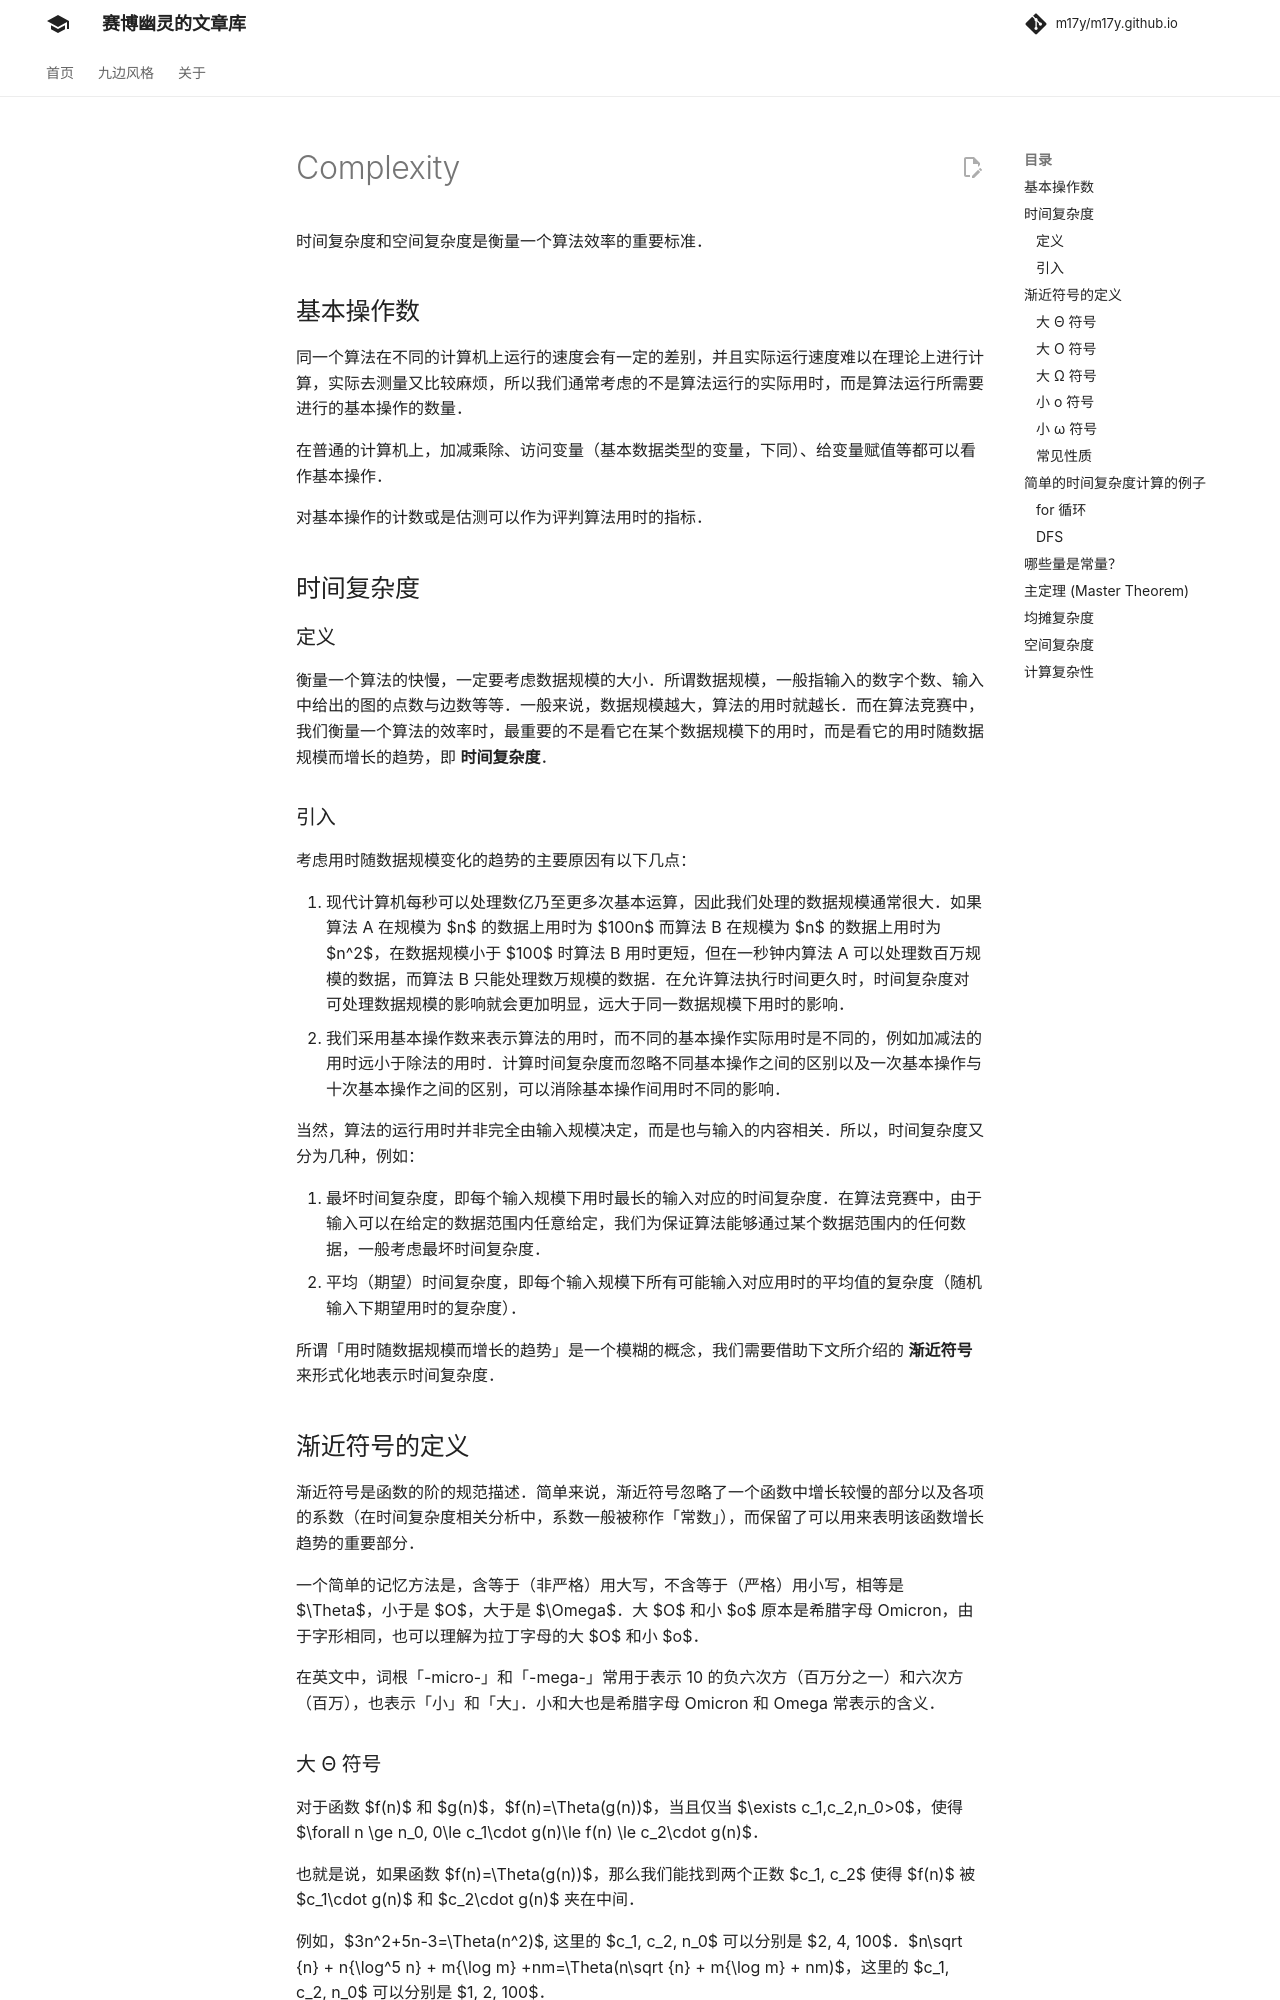

repository: m17y/m17y.github.io · page: basic/complexity/index.html · generator: mkdocs

author: linehk, persdre

时间复杂度和空间复杂度是衡量一个算法效率的重要标准。

## 基本操作数

同一个算法在不同的计算机上运行的速度会有一定的差别，并且实际运行速度难以在理论上进行计算，实际去测量又比较麻烦，所以我们通常考虑的不是算法运行的实际用时，而是算法运行所需要进行的基本操作的数量。

在普通的计算机上，加减乘除、访问变量（基本数据类型的变量，下同）、给变量赋值等都可以看作基本操作。

对基本操作的计数或是估测可以作为评判算法用时的指标。

## 时间复杂度

### 定义

衡量一个算法的快慢，一定要考虑数据规模的大小。所谓数据规模，一般指输入的数字个数、输入中给出的图的点数与边数等等。一般来说，数据规模越大，算法的用时就越长。而在算法竞赛中，我们衡量一个算法的效率时，最重要的不是看它在某个数据规模下的用时，而是看它的用时随数据规模而增长的趋势，即 **时间复杂度**。

### 引入

考虑用时随数据规模变化的趋势的主要原因有以下几点：

1.  现代计算机每秒可以处理数亿乃至更多次基本运算，因此我们处理的数据规模通常很大。如果算法 A 在规模为 $n$ 的数据上用时为 $100n$ 而算法 B 在规模为 $n$ 的数据上用时为 $n^2$，在数据规模小于 $100$ 时算法 B 用时更短，但在一秒钟内算法 A 可以处理数百万规模的数据，而算法 B 只能处理数万规模的数据。在允许算法执行时间更久时，时间复杂度对可处理数据规模的影响就会更加明显，远大于同一数据规模下用时的影响。
2.  我们采用基本操作数来表示算法的用时，而不同的基本操作实际用时是不同的，例如加减法的用时远小于除法的用时。计算时间复杂度而忽略不同基本操作之间的区别以及一次基本操作与十次基本操作之间的区别，可以消除基本操作间用时不同的影响。

当然，算法的运行用时并非完全由输入规模决定，而是也与输入的内容相关。所以，时间复杂度又分为几种，例如：

1.  最坏时间复杂度，即每个输入规模下用时最长的输入对应的时间复杂度。在算法竞赛中，由于输入可以在给定的数据范围内任意给定，我们为保证算法能够通过某个数据范围内的任何数据，一般考虑最坏时间复杂度。
2.  平均（期望）时间复杂度，即每个输入规模下所有可能输入对应用时的平均值的复杂度（随机输入下期望用时的复杂度）。

所谓「用时随数据规模而增长的趋势」是一个模糊的概念，我们需要借助下文所介绍的 **渐进符号** 来形式化地表示时间复杂度。

## 渐进符号的定义

渐进符号是函数的阶的规范描述。简单来说，渐进符号忽略了一个函数中增长较慢的部分以及各项的系数（在时间复杂度相关分析中，系数一般被称作「常数」），而保留了可以用来表明该函数增长趋势的重要部分。

一个简单的记忆方法是，含等于（非严格）用大写，不含等于（严格）用小写，相等是 $\Theta$，小于是 $O$，大于是 $\Omega$。大 $O$ 和小 $o$ 原本是希腊字母 Omicron，由于字形相同，也可以理解为拉丁字母的大 $O$ 和小 $o$。

在英文中，词根「-micro-」和「-mega-」常用于表示 10 的负六次方（百万分之一）和六次方（百万），也表示「小」和「大」。小和大也是希腊字母 Omicron 和 Omega 常表示的含义。

### 大 Θ 符号

对于函数 $f(n)$ 和 $g(n)$，$f(n)=\Theta(g(n))$，当且仅当 $\exists c_1,c_2,n_0>0$，使得 $\forall n \ge n_0, 0\le c_1\cdot g(n)\le f(n) \le c_2\cdot g(n)$。

也就是说，如果函数 $f(n)=\Theta(g(n))$，那么我们能找到两个正数 $c_1, c_2$ 使得 $f(n)$ 被 $c_1\cdot g(n)$ 和 $c_2\cdot g(n)$ 夹在中间。

例如，$3n^2+5n-3=\Theta(n^2)$, 这里的 $c_1, c_2, n_0$ 可以分别是 $2, 4, 100$。$n\sqrt {n} + n{\log^5 n} + m{\log m} +nm=\Theta(n\sqrt {n} + m{\log m} + nm)$，这里的 $c_1, c_2, n_0$ 可以分别是 $1, 2, 100$。

### 大 O 符号

$\Theta$ 符号同时给了我们一个函数的上下界，如果只知道一个函数的渐进上界而不知道其渐进下界，可以使用 $O$ 符号。$f(n)=O(g(n))$，当且仅当 $\exists c,n_0$，使得 $\forall n \ge n_0,0\le f(n)\le c\cdot g(n)$。

研究时间复杂度时通常会使用 $O$ 符号，因为我们关注的通常是程序用时的上界，而不关心其用时的下界。

需要注意的是，这里的「上界」和「下界」是对于函数的变化趋势而言的，而不是对算法而言的。算法用时的上界对应的是「最坏时间复杂度」而非大 $O$ 记号。所以，使用 $\Theta$ 记号表示最坏时间复杂度是完全可行的，甚至可以说 $\Theta$ 比 $O$ 更加精确，而使用 $O$ 记号的主要原因，一是我们有时只能证明时间复杂度的上界而无法证明其下界（这种情况一般出现在较为复杂的算法以及复杂度分析），二是 $O$ 在电脑上输入更方便一些。

### 大 Ω 符号

同样的，我们使用 $\Omega$ 符号来描述一个函数的渐进下界。$f(n)=\Omega(g(n))$，当且仅当 $\exists c,n_0$，使得 $\forall n \ge n_0,0\le c\cdot g(n)\le f(n)$。
